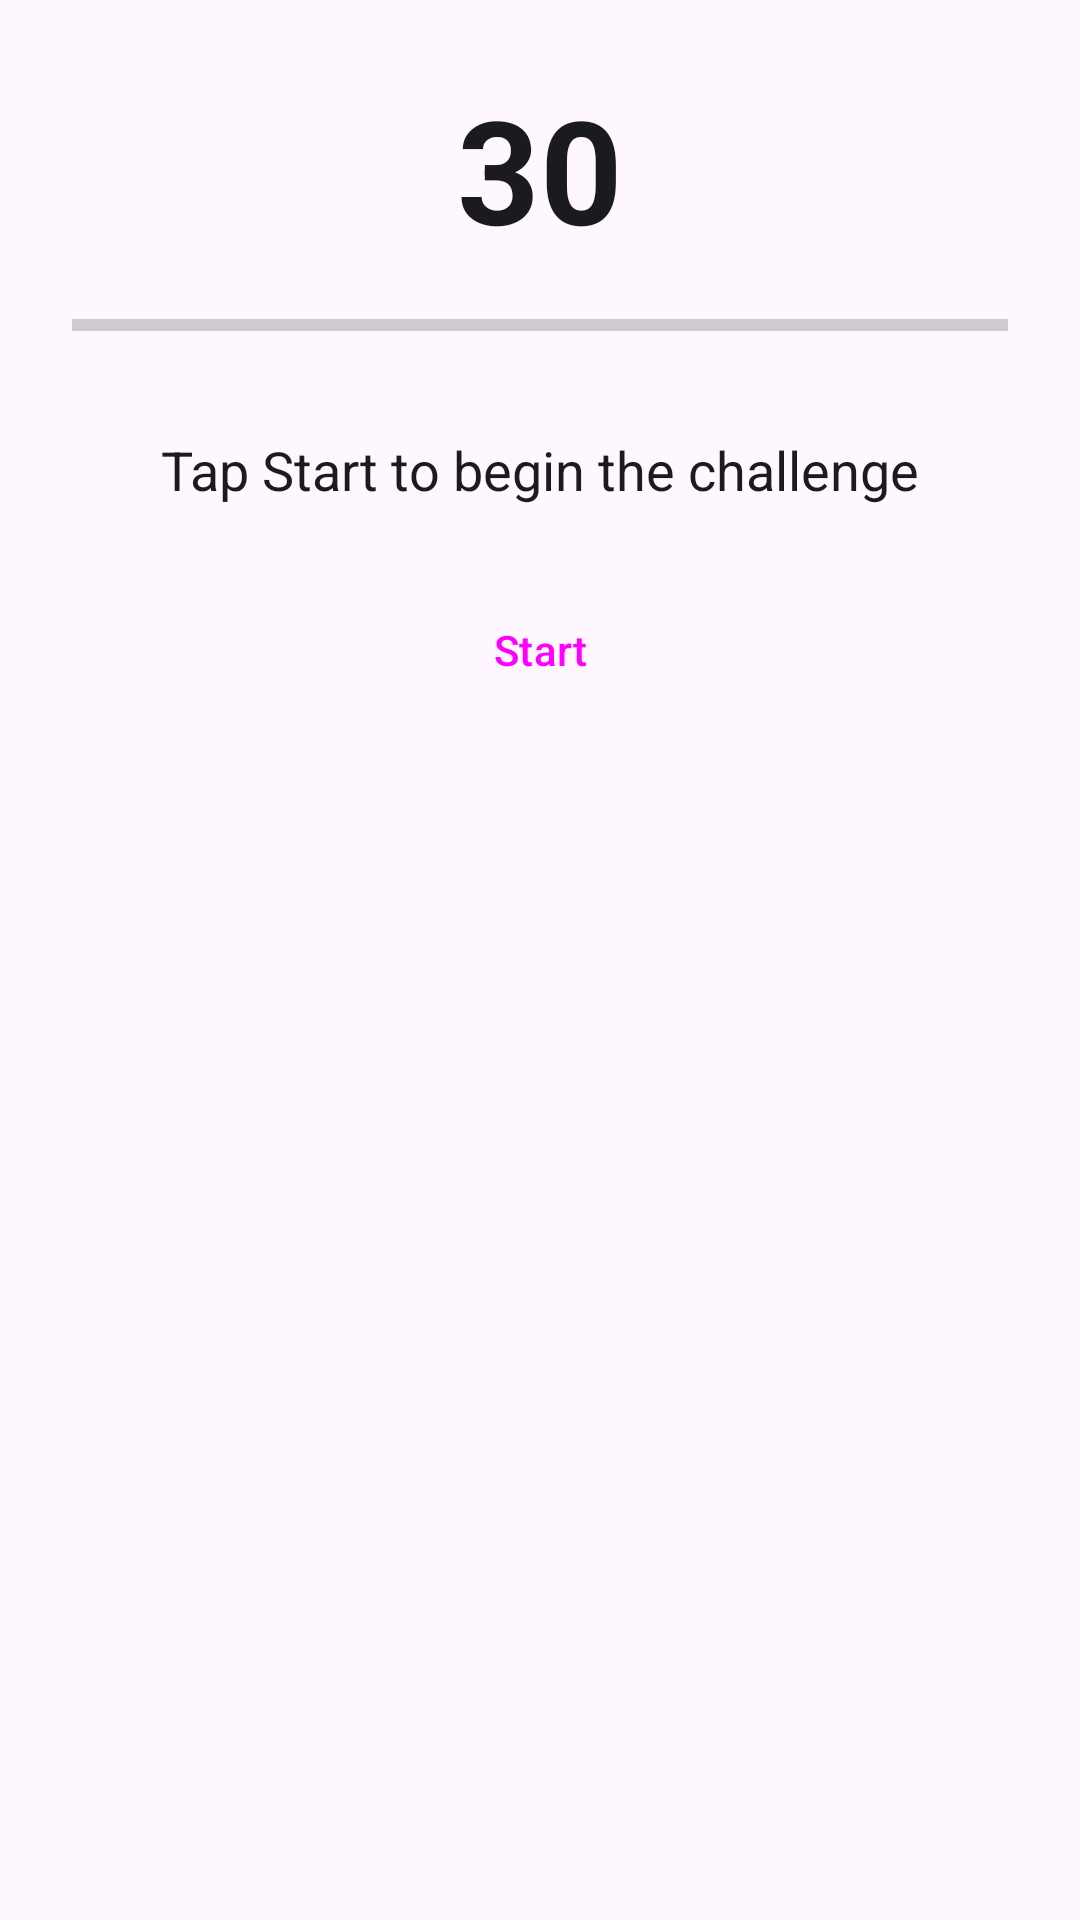

This screen was rendered from an Android layout file. Write that file and the resources it references.
<!-- AndroidManifest.xml: application theme Theme.QATrainer -->
<!-- res/layout/fragment_challenges.xml -->
<?xml version="1.0" encoding="utf-8"?>
<LinearLayout xmlns:android="http://schemas.android.com/apk/res/android"
    android:layout_width="match_parent"
    android:layout_height="match_parent"
    android:orientation="vertical"
    android:gravity="center_horizontal"
    android:padding="24dp">

    <TextView
        android:id="@+id/tv_timer"
        android:layout_width="wrap_content"
        android:layout_height="wrap_content"
        android:text="30"
        android:textSize="48sp"
        android:textStyle="bold"
        android:textColor="?attr/colorOnSurface"
        android:contentDescription="Countdown timer, seconds remaining"
        android:tag="tv_timer"
        android:layout_marginBottom="16dp" />

    <ProgressBar
        android:id="@+id/progress_bar"
        style="?android:attr/progressBarStyleHorizontal"
        android:layout_width="match_parent"
        android:layout_height="8dp"
        android:max="100"
        android:progress="0"
        android:contentDescription="Challenge progress"
        android:tag="progress_bar"
        android:layout_marginBottom="32dp" />

    <FrameLayout
        android:id="@+id/challenge_container"
        android:layout_width="match_parent"
        android:layout_height="0dp"
        android:layout_weight="1">

        
        <LinearLayout
            android:id="@+id/layout_initial"
            android:layout_width="match_parent"
            android:layout_height="wrap_content"
            android:orientation="vertical"
            android:gravity="center">

            <TextView
                android:layout_width="wrap_content"
                android:layout_height="wrap_content"
                android:text="Tap Start to begin the challenge"
                android:textSize="18sp"
                android:textColor="?attr/colorOnSurface"
                android:layout_marginBottom="24dp"
                android:contentDescription="Challenge instructions" />

            <Button
                android:id="@+id/btn_start"
                android:layout_width="200dp"
                android:layout_height="wrap_content"
                android:text="@string/challenge_start"
                android:contentDescription="Start challenge"
                android:tag="btn_start"
                style="@style/Widget.Material3.Button" />
        </LinearLayout>

        
        <LinearLayout
            android:id="@+id/layout_buttons"
            android:layout_width="match_parent"
            android:layout_height="match_parent"
            android:orientation="vertical"
            android:gravity="center"
            android:visibility="gone">

            <TextView
                android:layout_width="wrap_content"
                android:layout_height="wrap_content"
                android:text="Press buttons in order: GREEN → BLUE → RED"
                android:textSize="14sp"
                android:textColor="?attr/colorOnSurface"
                android:layout_marginBottom="24dp"
                android:contentDescription="Button order hint" />

            <Button
                android:id="@+id/btn_green"
                android:layout_width="200dp"
                android:layout_height="60dp"
                android:text="GREEN"
                android:textColor="@android:color/white"
                android:backgroundTint="@color/challenge_green"
                android:contentDescription="Green button, press first"
                android:tag="btn_green"
                android:layout_marginBottom="12dp" />

            <Button
                android:id="@+id/btn_blue"
                android:layout_width="200dp"
                android:layout_height="60dp"
                android:text="BLUE"
                android:textColor="@android:color/white"
                android:backgroundTint="@color/challenge_blue"
                android:contentDescription="Blue button, press second"
                android:tag="btn_blue"
                android:layout_marginBottom="12dp" />

            <Button
                android:id="@+id/btn_red"
                android:layout_width="200dp"
                android:layout_height="60dp"
                android:text="RED"
                android:textColor="@android:color/white"
                android:backgroundTint="@color/challenge_red"
                android:contentDescription="Red button, press third"
                android:tag="btn_red" />
        </LinearLayout>

        
        <LinearLayout
            android:id="@+id/layout_success"
            android:layout_width="match_parent"
            android:layout_height="match_parent"
            android:orientation="vertical"
            android:gravity="center"
            android:visibility="gone">

            <ImageView
                android:id="@+id/iv_success"
                android:layout_width="120dp"
                android:layout_height="120dp"
                android:src="@drawable/ic_challenges"
                android:contentDescription="Success animation placeholder"
                android:tag="iv_success"
                android:layout_marginBottom="24dp" />

            <TextView
                android:id="@+id/tv_completed"
                android:layout_width="wrap_content"
                android:layout_height="wrap_content"
                android:text="@string/challenge_completed"
                android:textSize="28sp"
                android:textStyle="bold"
                android:textColor="@color/challenge_green"
                android:contentDescription="Challenge completed message"
                android:tag="tv_completed" />
        </LinearLayout>
    </FrameLayout>
</LinearLayout>
<!-- resources referenced by this layout -->
<resources>
  <color name="challenge_blue">#2196F3</color>
  <color name="challenge_green">#4CAF50</color>
  <color name="challenge_red">#F44336</color>
  <!-- drawable ic_challenges (drawable) -->
  <vector xmlns:android="http://schemas.android.com/apk/res/android"
      android:width="24dp" android:height="24dp" android:viewportWidth="24" android:viewportHeight="24">
      <path android:fillColor="#FF000000"
          android:pathData="M12,2l3.09,6.26L22,9.27l-5,4.87 1.18,6.88L12,17.77l-6.18,3.25L7,14.14 2,9.27l6.91,-1.01L12,2z" />
  </vector>
  <string name="challenge_completed">Completed!</string>
  <string name="challenge_start">Start</string>
  <style name="Theme.QATrainer" parent="Theme.Material3.DayNight.NoActionBar">
          <item name="colorPrimary">@color/md_theme_light_primary</item>
          <item name="colorOnPrimary">@color/md_theme_light_onPrimary</item>
          <item name="colorPrimaryContainer">@color/md_theme_light_primaryContainer</item>
          <item name="colorSecondary">@color/md_theme_light_secondary</item>
          <item name="colorOnSecondary">@color/md_theme_light_onSecondary</item>
          <item name="colorSurface">@color/md_theme_light_surface</item>
          <item name="colorOnSurface">@color/md_theme_light_onSurface</item>
          <item name="colorError">@color/md_theme_light_error</item>
          <item name="android:statusBarColor">@color/md_theme_light_primary</item>
          <item name="bottomNavigationStyle">@style/Widget.QATrainer.BottomNav</item>
      </style>
  <color name="md_theme_light_primary">#4355B9</color>
  <color name="md_theme_light_onPrimary">#FFFFFF</color>
  <color name="md_theme_light_primaryContainer">#DEE0FF</color>
  <color name="md_theme_light_secondary">#FF6E40</color>
  <color name="md_theme_light_onSecondary">#FFFFFF</color>
  <color name="md_theme_light_surface">#FEFBFF</color>
  <color name="md_theme_light_onSurface">#1B1B1F</color>
  <color name="md_theme_light_error">#BA1A1A</color>
  <style name="Widget.QATrainer.BottomNav" parent="Widget.Material3.BottomNavigationView">
          <item name="itemIconTint">@color/bottom_nav_color_selector</item>
          <item name="itemTextColor">@color/bottom_nav_color_selector</item>
      </style>
</resources>
